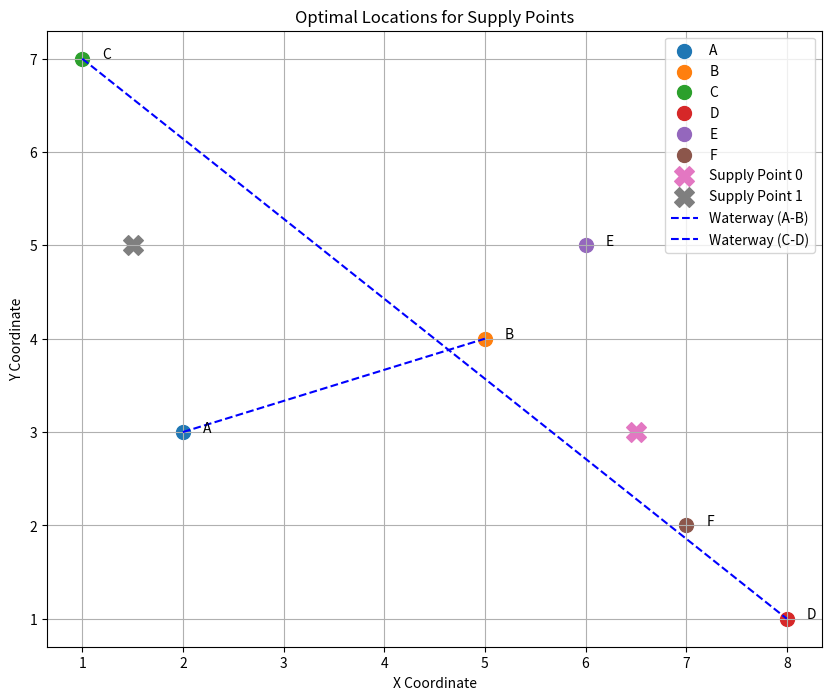

Generate this figure with matplotlib:
import numpy as np
import matplotlib.pyplot as plt
import random

# Input data: Deployment locations with coordinates
deployment_locations = {
    'A': (2, 3),  # Example coordinates for deployment locations
    'B': (5, 4),
    'C': (1, 7),
    'D': (8, 1),
    'E': (6, 5),
    'F': (7, 2)
}

waterways = {  # Optional waterway routes with distances
    ('A', 'B'): 3,
    ('C', 'D'): 4,
}

# Parameters
k = 2  # Number of additional supply points
coordinates = np.array(list(deployment_locations.values()))
location_names = list(deployment_locations.keys())

# Initialize centroids randomly from the data points
random.seed(42)  # For reproducibility
centroids = coordinates[random.sample(range(len(coordinates)), k)]

# K-Means Implementation
def kmeans_clustering(data, k, centroids, max_iterations=100, tolerance=1e-4):
    for iteration in range(max_iterations):
        # Step 1: Assign points to the nearest centroid
        clusters = {i: [] for i in range(k)}
        for point in data:
            distances = [np.linalg.norm(point - centroid) for centroid in centroids]
            cluster_idx = np.argmin(distances)
            clusters[cluster_idx].append(point)

        # Step 2: Recalculate centroids
        new_centroids = []
        for i in range(k):
            if clusters[i]:  # Avoid empty clusters
                new_centroids.append(np.mean(clusters[i], axis=0))
            else:
                # Randomly reinitialize the centroid if a cluster is empty
                new_centroids.append(data[random.randint(0, len(data) - 1)])
        new_centroids = np.array(new_centroids)

        # Step 3: Check for convergence
        shift = np.linalg.norm(new_centroids - centroids)
        if shift < tolerance:
            break

        centroids = new_centroids

    return centroids, clusters

# Perform clustering
final_centroids, clusters = kmeans_clustering(coordinates, k, centroids)

# Display results
print(f"Cluster Centers (Supply Points): {final_centroids}")
for cluster_idx, points in clusters.items():
    assigned_locations = [location_names[np.where((coordinates == point).all(axis=1))[0][0]] for point in points]
    print(f"Cluster {cluster_idx}: {assigned_locations}")

# Visualization
plt.figure(figsize=(10, 8))

# Plot deployment locations
for name, (x, y) in deployment_locations.items():
    plt.scatter(x, y, label=name, s=100)
    plt.text(x + 0.2, y, name, fontsize=10, color='black')

# Plot cluster centers (supply points)
for i, (x, y) in enumerate(final_centroids):
    plt.scatter(x, y, label=f"Supply Point {i}", s=200, marker='X')

# Draw waterway routes (optional)
for (start, end), distance in waterways.items():
    start_coord = deployment_locations[start]
    end_coord = deployment_locations[end]
    plt.plot(
        [start_coord[0], end_coord[0]],
        [start_coord[1], end_coord[1]],
        color='blue',
        linestyle='--',
        label=f"Waterway ({start}-{end})"
    )

plt.xlabel("X Coordinate")
plt.ylabel("Y Coordinate")
plt.legend()
plt.title("Optimal Locations for Supply Points")
plt.grid()
plt.show()
